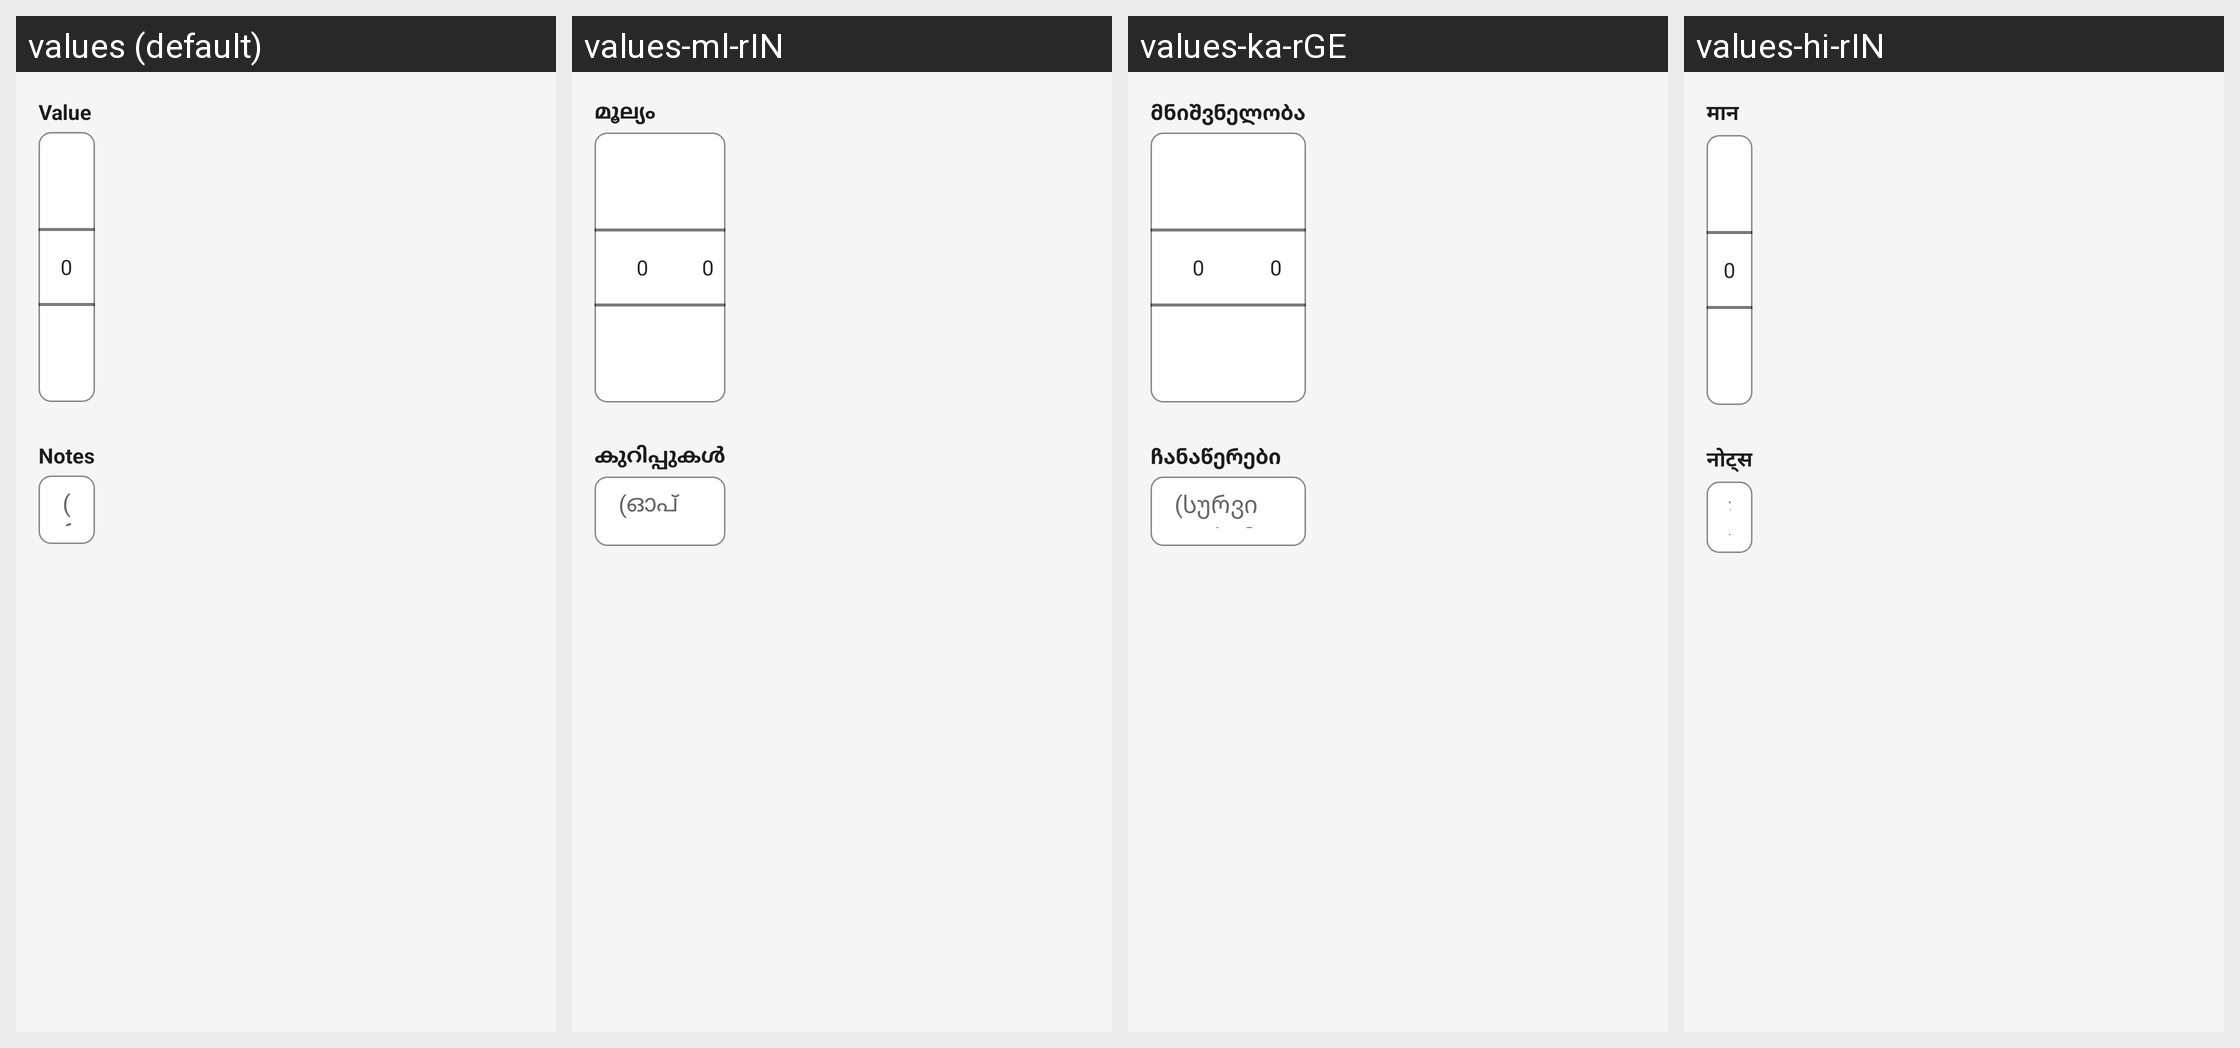

The Android screen above is rendered under several locales of the same app. Produce the string resources it draws, with the default and per-locale values.
Android screen res/layout/number_picker_dialog.xml rendered under 4 locales, left to right: values (default), values-ml-rIN, values-ka-rGE, values-hi-rIN. Device: Nexus 5 (rendered at 1080×1920; each locale shown at half size, 540×960, under a caption strip naming it); theme AppBaseTheme.
Other locales in the repository, not shown: values-af-rZA, values-ar-rSA, values-bg-rBG, values-ca-rES, values-cs-rCZ, values-da-rDK, values-de-rDE, values-el-rGR, values-eo-rUY, values-es-rES, values-eu-rES, values-fa-rIR, values-fi-rFI, values-fr-rFR, values-hr-rHR, values-hu-rHU, values-hy-rAM, values-in-rID, values-is-rIS, values-it-rIT, values-iw-rIL, values-ja-rJP, values-ko-rKR, values-nl-rNL, values-no-rNO, values-pl-rPL, values-pt-rBR, values-pt-rPT, values-ro-rRO, values-ru-rRU, values-sk-rSK, values-sl-rSI, values-sr-rCS, values-sr-rSP, values-sv-rSE, values-ta-rIN, values-te-rIN, values-tr-rTR, values-uk-rUA, values-vi-rVN, values-zh-rCN, values-zh-rTW.
Strings drawn on this screen, with the default value and each locale's value (text and hints the layout hard-codes, and strings that could not be matched under every locale, appear in the picture but are not listed):

value
  values: Value
  values-ml-rIN: മൂല്യം
  values-ka-rGE: მნიშვნელობა
  values-hi-rIN: मान

notes
  values: Notes
  values-ml-rIN: കുറിപ്പുകൾ
  values-ka-rGE: ჩანაწერები
  values-hi-rIN: नोट्स
